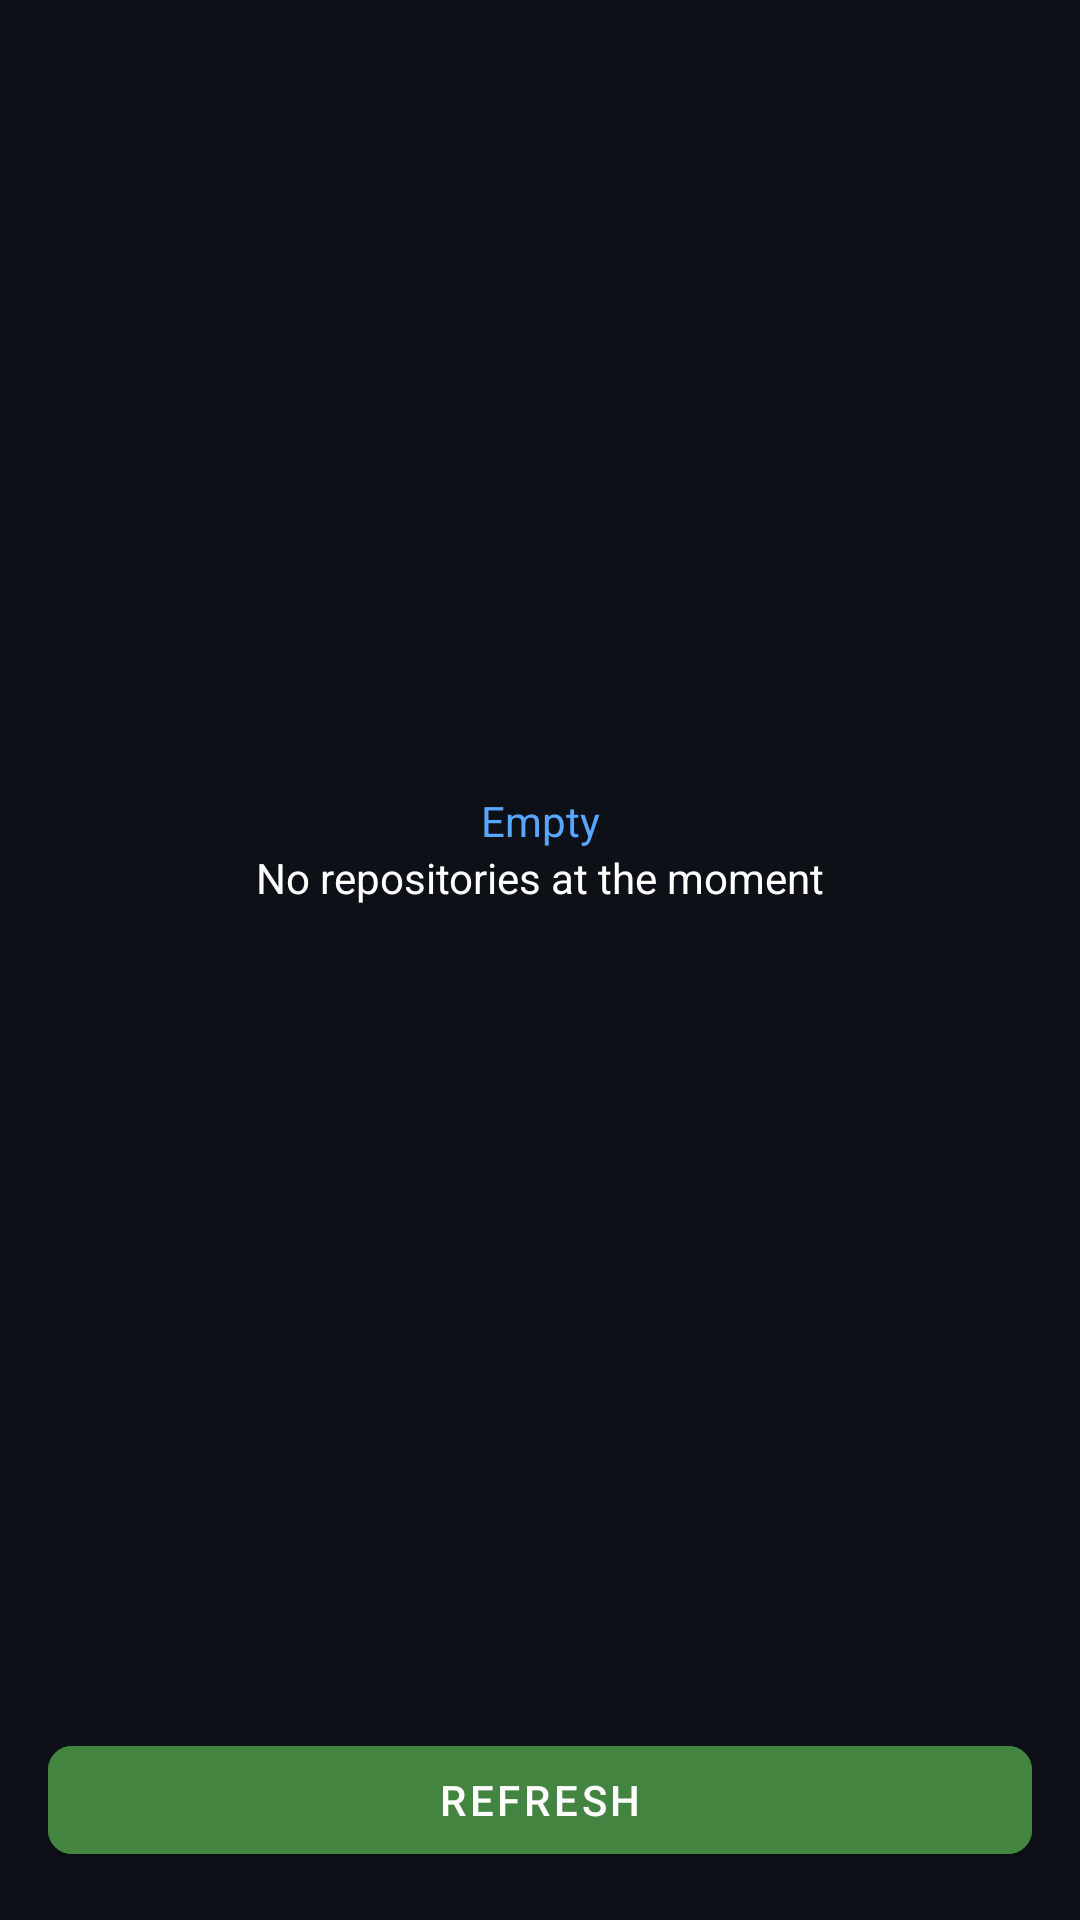

The Android layout XML behind this screen, and the referenced resources:
<!-- AndroidManifest.xml: application theme Theme.GitHubApp -->
<!-- res/layout/empty_error_state.xml -->
<?xml version="1.0" encoding="utf-8"?>
<androidx.constraintlayout.widget.ConstraintLayout xmlns:android="http://schemas.android.com/apk/res/android"
    xmlns:app="http://schemas.android.com/apk/res-auto"
    xmlns:tools="http://schemas.android.com/tools"
    android:layout_width="match_parent"
    android:layout_height="match_parent">

    <ImageView
        android:id="@+id/imageView"
        android:layout_width="wrap_content"
        android:layout_height="wrap_content"
        android:src="@drawable/ic_empty_error"
        android:layout_marginBottom="400dp"
        app:layout_constraintStart_toStartOf="parent"
        app:layout_constraintEnd_toEndOf="parent"
        app:layout_constraintBottom_toBottomOf="parent"
        android:contentDescription="@string/description"/>

    <TextView
        android:id="@+id/textView_connection_error"
        android:layout_width="wrap_content"
        android:layout_height="wrap_content"
        android:layout_marginTop="24dp"
        android:text="@string/text_empty"
        android:textColor="@color/blue"
        android:textSize="@dimen/small_text_size"
        app:layout_constraintEnd_toEndOf="parent"
        app:layout_constraintStart_toStartOf="parent"
        app:layout_constraintTop_toBottomOf="@+id/imageView"
        tools:ignore="TextContrastCheck" />

    <TextView
        android:layout_width="wrap_content"
        android:layout_height="wrap_content"
        android:text="@string/text_no_repositories_at_the_moment"
        android:textColor="@color/white"
        android:textSize="@dimen/small_text_size"
        app:layout_constraintStart_toStartOf="parent"
        app:layout_constraintEnd_toEndOf="parent"
        app:layout_constraintTop_toBottomOf="@+id/textView_connection_error" />

    <com.google.android.material.button.MaterialButton
        android:id="@+id/button_auth"
        android:layout_width="match_parent"
        android:layout_height="wrap_content"
android:layout_marginHorizontal="16dp"
        android:layout_marginBottom="16dp"
        android:backgroundTint="@color/green"
        android:text="@string/text_refresh"
        app:cornerRadius="8dp"
        app:layout_constraintBottom_toBottomOf="parent"
        app:layout_constraintEnd_toEndOf="parent"
        app:layout_constraintStart_toStartOf="parent"/>
</androidx.constraintlayout.widget.ConstraintLayout>
<!-- resources referenced by this layout -->
<resources>
  <color name="blue">#58A6FF</color>
  <color name="green">#438440</color>
  <color name="white">#FFFFFFFF</color>
  <string name="description">Description</string>
  <string name="text_empty">Empty</string>
  <string name="text_no_repositories_at_the_moment">No repositories at the moment</string>
  <string name="text_refresh">REFRESH</string>
  <style name="Theme.GitHubApp" parent="Theme.MaterialComponents.Light.DarkActionBar">
          
          <item name="colorPrimary">@color/header</item>
          <item name="colorPrimaryVariant">@color/purple_700</item>
          <item name="colorOnPrimary">@color/white</item>
          
          <item name="colorSecondary">@color/teal_200</item>
          <item name="colorSecondaryVariant">@color/teal_700</item>
          <item name="colorOnSecondary">@color/black</item>
          
          <item name="android:statusBarColor" tools:targetApi="l">@color/header</item>
          
          <item name="android:windowBackground">@color/main_background</item>
      </style>
  <color name="header">#161B22</color>
  <color name="purple_700">#FF3700B3</color>
  <color name="teal_700">#FF018786</color>
  <color name="black">#FF000000</color>
  <color name="main_background">#0D1117</color>
  <!-- not gathered from this repository: default colours our renderer supplied (Android Studio template values) -->
  <color name="teal_200">#FF03DAC5</color>
</resources>
